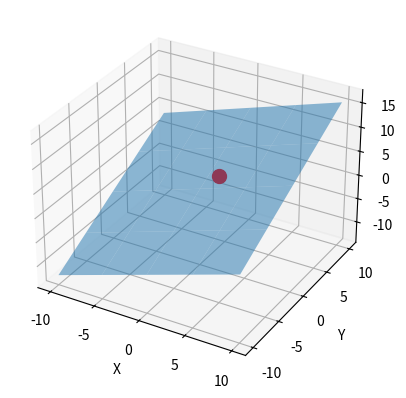

Generate this figure with matplotlib:
import numpy as np
from mpl_toolkits.mplot3d import Axes3D
import matplotlib.pyplot as plt

# Define the plane equation 3x + 4y - 5z = -8
def plane_eq(x, y):
    return (3*x + 4*y + 8) / 5

# Create a grid of x, y values
x = np.linspace(-10, 10, 400)
y = np.linspace(-10, 10, 400)
x, y = np.meshgrid(x, y)
z = plane_eq(x, y)

# Plot the plane
fig = plt.figure()
ax = fig.add_subplot(111, projection='3d')
ax.plot_surface(x, y, z, alpha=0.5, rstride=100, cstride=100)

# Plot the point (1, 2, 3)
ax.scatter(1, 2, 3, color='red', s=100)

# Set labels
ax.set_xlabel('X')
ax.set_ylabel('Y')
ax.set_zlabel('Z')

plt.show()
